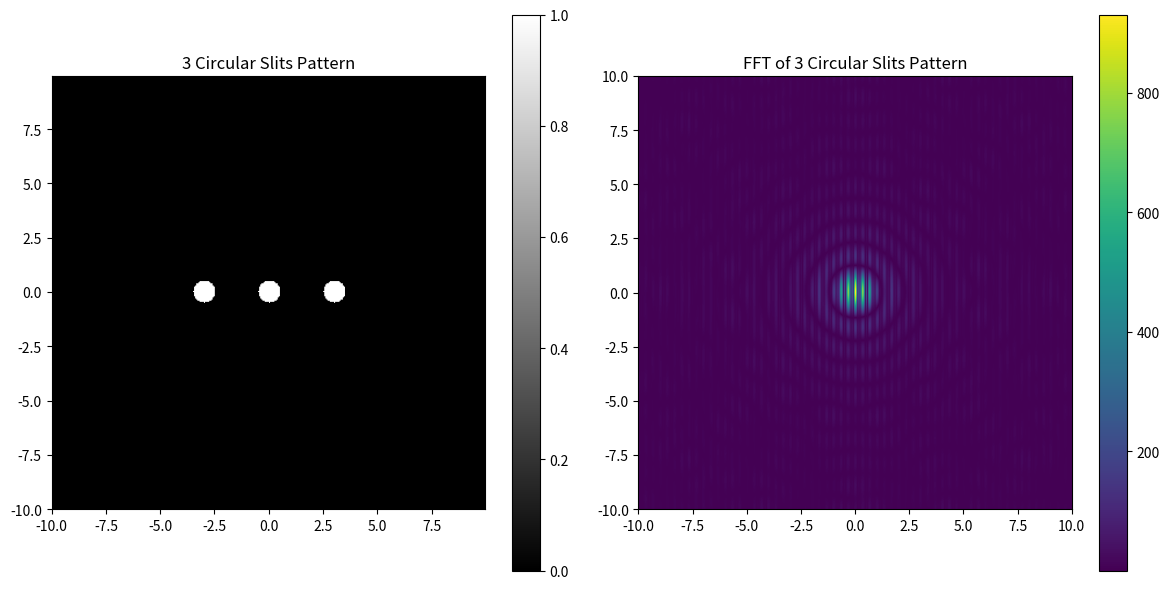

Write the Python code that produced this figure.
import numpy as np
import matplotlib.pyplot as plt

# Création d'une fonction pour un réseau de N fentes circulaires 2D
def N_circular_slits_2D(x, y, slit_radius, slit_distance, N):
    slits = 0
    for i in range(N):
        slits += np.where((x - (i - (N-1)/2) * slit_distance)**2 + y**2 <= slit_radius**2, 1, 0)
    return slits

# Paramètres du réseau de N fentes circulaires
slit_radius = 0.5
slit_distance = 3
N = 3

# Création d'une grille de points
x = np.arange(-10, 10, 0.05)
y = np.arange(-10, 10, 0.05)
X, Y = np.meshgrid(x, y)

# Calcul de la fonction pour un réseau de N fentes circulaires 2D
N_circular_slits = N_circular_slits_2D(X, Y, slit_radius, slit_distance, N)

# Calcul de la FFT 2D
fft_N_circular_slits = np.fft.fftshift(np.fft.fft2(N_circular_slits))

# Affichage de la fonction pour un réseau de N fentes circulaires 2D et sa FFT
plt.figure(figsize=(12, 6))

plt.subplot(1, 2, 1)
plt.imshow(N_circular_slits, extent=(x.min(), x.max(), y.min(), y.max()), origin='lower', cmap='gray')
plt.title(f'{N} Circular Slits Pattern')
plt.colorbar()

plt.subplot(1, 2, 2)
plt.imshow(np.abs(fft_N_circular_slits), extent=(-1/(2*(x[1]-x[0])), 1/(2*(x[1]-x[0])), -1/(2*(y[1]-y[0])), 1/(2*(y[1]-y[0]))), origin='lower', cmap='viridis')
plt.title(f'FFT of {N} Circular Slits Pattern')
plt.colorbar()

plt.tight_layout()
plt.show()
